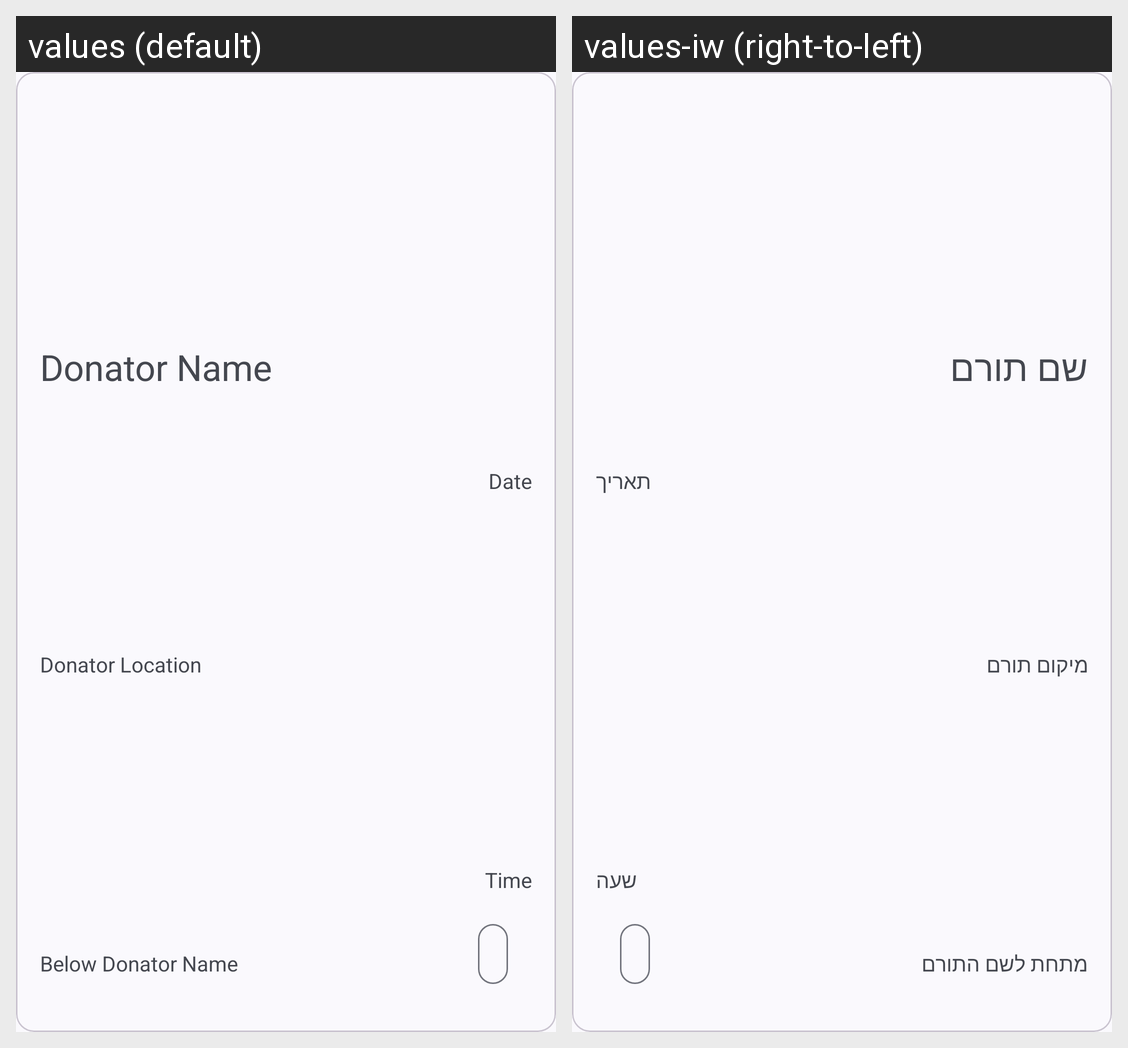

Translations of the strings shown on this Android screen, per locale in the grid:
Android screen res/layout/ongoing_item.xml rendered under 2 locales, left to right: values (default), values-iw (right-to-left). Device: Nexus 5 (rendered at 1080×1920; each locale shown at half size, 540×960, under a caption strip naming it); theme Theme.FeedForward_Association.
Strings drawn on this screen, with the default value and each locale's value (text and hints the layout hard-codes, and strings that could not be matched under every locale, appear in the picture but are not listed):

donator_name
  values: Donator Name
  values-iw: שם תורם

donator_location
  values: Donator Location
  values-iw: מיקום תורם

below_donator_name
  values: Below Donator Name
  values-iw: מתחת לשם התורם

date
  values: Date
  values-iw: תאריך

time
  values: Time
  values-iw: שעה
